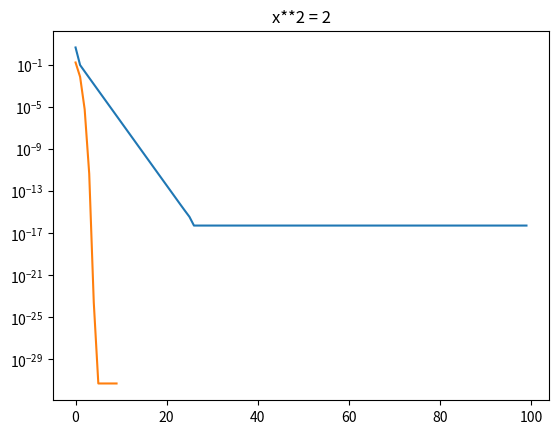

Recreate this plot in Python.
import numpy as np
import matplotlib.pyplot as plt

# 1 + cos x = 0
n = 100
x = np.zeros(n)
x[0] = 1
for i in range(1, n):
    x[i] = x[i-1] + (np.cos(x[i-1]) + 1) / np.sin(x[i-1])

print(x)
err = (x - np.pi)**2
plt.plot(err)
plt.title("1 + сos x = 0")
plt.yscale('log')
plt.show()
# получили, что сходимость линейная

# x**2 = 2
n = 10
x = np.zeros(n)
x[0] = 1
for i in range(1, n):
    x[i] = 1/2 * (x[i-1] + 2 / x[i-1])

print(x)
err = (x - np.sqrt(2))**2
plt.plot(err)
plt.yscale('log')
plt.title("x**2 = 2")
plt.show()
# получили, что зависимость квадратичная
